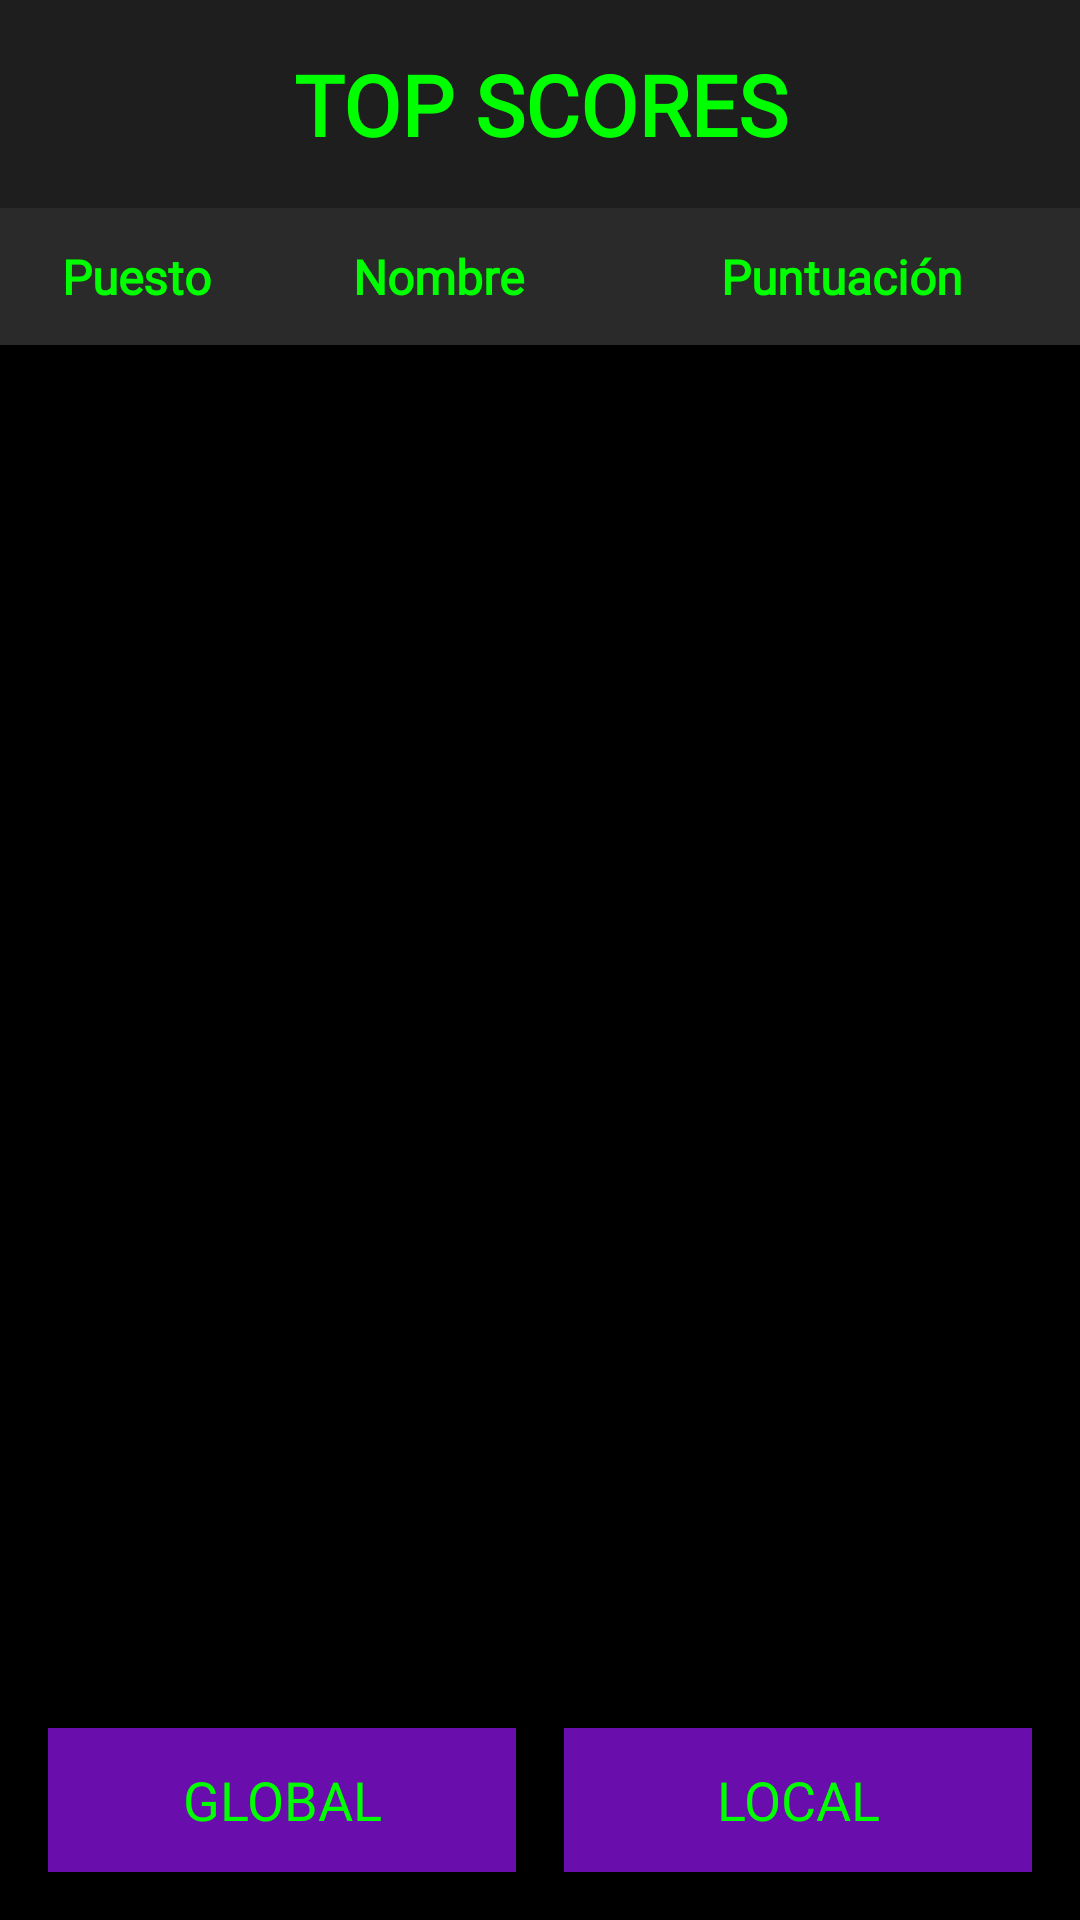

Write the Android layout XML for this screen, with the resource values it uses.
<!-- AndroidManifest.xml: application theme Theme.Test_Snake -->
<!-- res/layout/activity_scores.xml -->
<?xml version="1.0" encoding="utf-8"?>
<LinearLayout xmlns:android="http://schemas.android.com/apk/res/android"
    android:layout_width="match_parent"
    android:layout_height="match_parent"
    android:orientation="vertical"
    android:background="#000000">

    
    <TextView
        android:id="@+id/tvTitle"
        android:layout_width="match_parent"
        android:layout_height="wrap_content"
        android:text="TOP SCORES"
        android:textSize="28sp"
        android:textStyle="bold"
        android:textColor="#00FF00"
        android:fontFamily="@font/vcr_osd_mono_1_001"
        android:gravity="center"
        android:padding="16dp"
        android:background="#1E1E1E"/>

    
    <LinearLayout
        android:id="@+id/llHeader"
        android:layout_width="match_parent"
        android:layout_height="wrap_content"
        android:orientation="horizontal"
        android:padding="12dp"
        android:background="#2A2A2A">

        <TextView
            android:layout_width="0dp"
            android:layout_height="wrap_content"
            android:layout_weight="1"
            android:text="Puesto"
            android:textColor="#00FF00"
            android:textStyle="bold"
            android:textSize="16sp"
            android:fontFamily="@font/vcr_osd_mono_1_001"
            android:gravity="center" />

        <TextView
            android:layout_width="0dp"
            android:layout_height="wrap_content"
            android:layout_weight="2"
            android:text="Nombre"
            android:textColor="#00FF00"
            android:textStyle="bold"
            android:textSize="16sp"
            android:fontFamily="@font/vcr_osd_mono_1_001"
            android:gravity="center" />

        <TextView
            android:layout_width="0dp"
            android:layout_height="wrap_content"
            android:layout_weight="2"
            android:text="Puntuación"
            android:textColor="#00FF00"
            android:textStyle="bold"
            android:textSize="16sp"
            android:fontFamily="@font/vcr_osd_mono_1_001"
            android:gravity="center"/>
    </LinearLayout>

    
    <androidx.recyclerview.widget.RecyclerView
        android:id="@+id/rvScores"
        android:layout_width="match_parent"
        android:layout_height="0dp"
        android:layout_weight="1"
        android:paddingLeft="8dp"
        android:paddingRight="8dp"
        android:paddingTop="8dp"/>

    
    <LinearLayout
        android:id="@+id/llButtons"
        android:layout_width="match_parent"
        android:layout_height="wrap_content"
        android:orientation="horizontal"
        android:padding="16dp">

        <Button
            android:id="@+id/btnGlobal"
            android:layout_width="0dp"
            android:layout_height="wrap_content"
            android:layout_weight="1"
            android:text="GLOBAL"
            android:textColor="#00FF00"
            android:textSize="18sp"
            android:background="#6A0DAD"
            android:fontFamily="@font/vcr_osd_mono_1_001"
            android:layout_marginEnd="8dp"/>

        <Button
            android:id="@+id/btnLocal"
            android:layout_width="0dp"
            android:layout_height="wrap_content"
            android:layout_weight="1"
            android:text="LOCAL"
            android:textColor="#00FF00"
            android:textSize="18sp"
            android:background="#6A0DAD"
            android:fontFamily="@font/vcr_osd_mono_1_001"
            android:layout_marginStart="8dp"/>
    </LinearLayout>

</LinearLayout>
<!-- resources referenced by this layout -->
<resources>
  <style name="Theme.Test_Snake" parent="Theme.MaterialComponents.DayNight.NoActionBar">
          
          <item name="colorPrimary">@color/purple_500</item>
          <item name="colorPrimaryVariant">@color/purple_700</item>
          <item name="colorOnPrimary">@color/white</item>
          
          <item name="colorSecondary">@color/teal_200</item>
          <item name="colorSecondaryVariant">@color/teal_700</item>
          <item name="colorOnSecondary">@color/black</item>
          
          <item name="android:statusBarColor">?attr/colorPrimaryVariant</item>
          
      </style>
  <!-- not gathered from this repository: default colours our renderer supplied (Android Studio template values) -->
  <color name="purple_500">#FF6200EE</color>
  <color name="purple_700">#FF3700B3</color>
  <color name="teal_200">#FF03DAC5</color>
  <color name="teal_700">#FF018786</color>
  <color name="black">#FF000000</color>
  <color name="white">#FFFFFFFF</color>
</resources>
